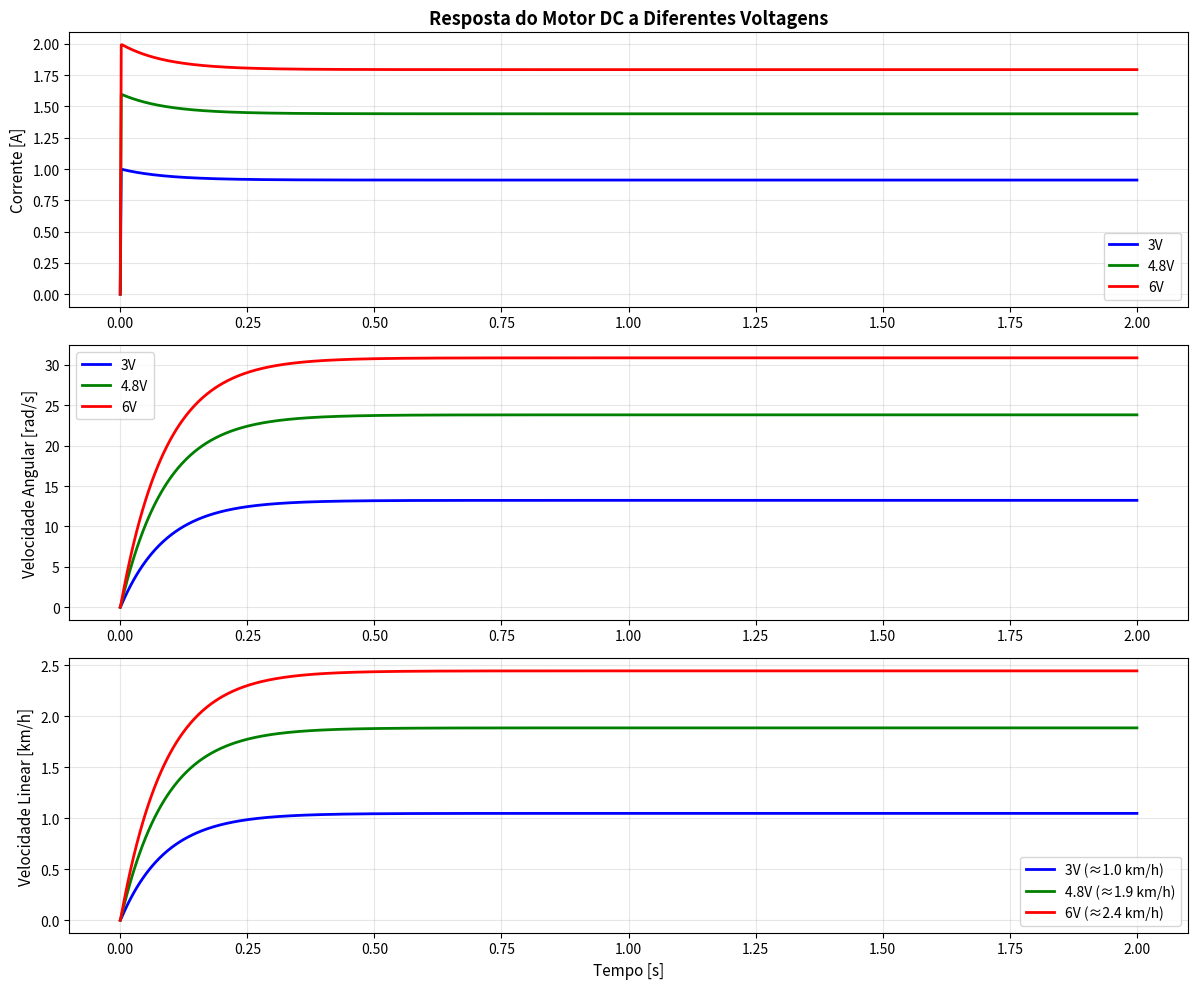

Write the Python code that produced this figure. (Note: this script raises an exception after producing the figure.)
"""
SIMULAÇÃO DE SISTEMA MOTOR-BATERIA - CARRINHO 4X4
Disciplina: Modelagem e Simulação de Sistemas Elétricos e Magnéticos

Modelo de Motor DC simplificado com:
- Circuito elétrico (resistência, indutância)
- Dinâmica mecânica (inércia, atrito)
- Fenômenos magnéticos (torque proporcional à corrente)
"""

import numpy as np
import matplotlib.pyplot as plt
from pathlib import Path
from scipy.integrate import odeint, trapezoid
from scipy.optimize import minimize

# ============================================================================
# MODELO DO MOTOR DC
# ============================================================================

class MotorDC:
    """
    Modelo simplificado de motor DC com escovas.
    
    Equações diferenciais:
    
    1) Circuito elétrico:
       V(t) - E(t) = R*i(t) + L*di/dt
       
       Onde:
       - V(t): Voltagem aplicada [V]
       - E(t): Força contra-eletromotriz (BEMF) = K_e * ω
       - i(t): Corrente [A]
       - R: Resistência interna [Ω]
       - L: Indutância [H]
       - K_e: Constante de BEMF [V·s/rad]
    
    2) Dinâmica mecânica:
       τ(t) - τ_atrito = J * dω/dt
       
       Onde:
       - τ(t) = K_t * i(t): Torque eletromagnético [N·m]
       - K_t: Constante de torque [N·m/A] (≈ K_e para motor ideal)
       - τ_atrito: Torque de atrito
       - J: Momento de inércia [kg·m²]
       - ω: Velocidade angular [rad/s]
    
    3) Atrito modelo simples:
       τ_atrito = b*ω + τ_coulomb
       
       - b: Coeficiente viscoso [N·m·s/rad]
       - τ_coulomb: Atrito Coulomb (constante) [N·m]
    """
    
    def __init__(self, R=3.0, L=0.001, K_e=0.02, J=0.0001, 
                 b_visc=0.001, tau_coulomb=0.005):
        """
        Inicializa parâmetros do motor.
        
        Args (valores típicos para motor de brinquedo):
            R: Resistência interna [Ω] - DEFAULT: 5Ω
            L: Indutância [H] - DEFAULT: 1mH (pequena, negligível às vezes)
            K_e: Constante BEMF [V·s/rad] - DEFAULT: 0.02
            J: Inércia [kg·m²] - DEFAULT: 0.1g·cm²
            b_visc: Atrito viscoso [N·m·s/rad] - DEFAULT: 0.001
            tau_coulomb: Atrito coulomb [N·m] - DEFAULT: 0.005
        """
        self.R = R
        self.L = L
        self.K_e = K_e
        self.K_t = K_e  # Para motor ideal: K_t = K_e
        self.J = J
        self.b_visc = b_visc
        self.tau_coulomb = tau_coulomb
    
    def sistema(self, estado, t, voltagem_func):
        """
        Define o sistema de equações diferenciais.
        
        estado = [i(t), ω(t)]
        - i: corrente [A]
        - ω: velocidade angular [rad/s]
        
        Retorna: [di/dt, dω/dt]
        """
        i, omega = estado
        
        # Força contra-eletromotriz
        E = self.K_e * omega
        
        # Voltagem no tempo t
        V = voltagem_func(t)
        
        # Equação elétrica: di/dt = (V - E - R*i) / L
        di_dt = (V - E - self.R * i) / self.L
        
        # Torque magnético
        tau_mag = self.K_t * i
        
        # Atrito sempre opõe o movimento. A transição suave evita a
        # descontinuidade numérica de trocar bruscamente o sinal em omega=0.
        tau_atrito = (
            self.b_visc * omega
            + self.tau_coulomb * np.tanh(omega / 0.01)
        )
        
        # Equação mecânica: dω/dt = (τ_mag - τ_atrito) / J
        d_omega_dt = (tau_mag - tau_atrito) / self.J
        
        return [di_dt, d_omega_dt]
    
    def simular(self, voltagem, tempo, estado_inicial=[0, 0]):
        """
        Simula o motor com voltagem constante.
        
        Args:
            voltagem: Voltagem aplicada [V] (pode ser float ou array)
            tempo: Vetor de tempo [s]
            estado_inicial: [i0, omega0]
        
        Retorna:
            tempo: Vetor de tempo
            corrente: Corrente ao longo do tempo [A]
            omega: Velocidade angular [rad/s]
            velocidade_linear: Velocidade linear [m/s] (com raio de roda)
        """
        
        # Se voltagem for escalar, cria função
        if np.isscalar(voltagem):
            V_func = lambda t: voltagem
        else:
            # Se for array, interpola
            V_func = lambda t: np.interp(t, tempo, voltagem)
        
        # Resolve ODE
        solucao = odeint(
            self.sistema,
            estado_inicial,
            tempo,
            args=(V_func,),
            mxstep=5000,
        )
        
        corrente = solucao[:, 0]
        omega = solucao[:, 1]
        
        # Converte para velocidade linear (m/s)
        # Raio típico da roda: 2.2 cm = 0.022 m
        raio_roda = 0.022  # metros
        velocidade_linear = omega * raio_roda
        
        return tempo, corrente, omega, velocidade_linear
    
    def potencia_mecanica(self, corrente, omega):
        """Potência mecânica (watts) = Torque * velocidade angular"""
        torque = self.K_t * corrente
        return torque * omega
    
    def potencia_eletrica(self, voltagem, corrente):
        """Potência elétrica (watts) = V * I"""
        return voltagem * corrente
    
    def eficiencia(self, voltagem, corrente, omega):
        """Eficiência do motor = P_mec / P_elec"""
        p_mec = np.abs(self.potencia_mecanica(corrente, omega))
        p_elec = np.abs(self.potencia_eletrica(voltagem, corrente))
        return np.divide(
            p_mec,
            p_elec,
            out=np.zeros_like(p_mec, dtype=float),
            where=p_elec > 0.01,
        )


# ============================================================================
# SIMULAÇÕES
# ============================================================================

def plot_simulacao_basica():
    """Simula motor com diferentes voltagens e mostra resposta."""
    
    print("\n" + "="*70)
    print("SIMULAÇÃO 1: Resposta do Motor a Diferentes Voltagens")
    print("="*70)
    
    motor = MotorDC()
    tempo = np.linspace(0, 2, 1000)  # 2 segundos
    
    fig, axes = plt.subplots(3, 1, figsize=(12, 10))
    
    voltagens = [3, 4.8, 6]
    cores = ['blue', 'green', 'red']
    
    for V, cor in zip(voltagens, cores):
        print(f"\nSimulando com V = {V}V...")
        t, i, omega, v_linear = motor.simular(V, tempo)
        
        axes[0].plot(t, i, label=f'{V}V', color=cor, linewidth=2)
        axes[1].plot(t, omega, label=f'{V}V', color=cor, linewidth=2)
        axes[2].plot(t, v_linear * 3.6, label=f'{V}V (≈{v_linear[-1]*3.6:.1f} km/h)', 
                    color=cor, linewidth=2)  # Converte m/s para km/h
    
    axes[0].set_ylabel('Corrente [A]', fontsize=11)
    axes[0].set_title('Resposta do Motor DC a Diferentes Voltagens', fontsize=13, fontweight='bold')
    axes[0].grid(True, alpha=0.3)
    axes[0].legend()
    
    axes[1].set_ylabel('Velocidade Angular [rad/s]', fontsize=11)
    axes[1].grid(True, alpha=0.3)
    axes[1].legend()
    
    axes[2].set_ylabel('Velocidade Linear [km/h]', fontsize=11)
    axes[2].set_xlabel('Tempo [s]', fontsize=11)
    axes[2].grid(True, alpha=0.3)
    axes[2].legend()
    
    plt.tight_layout()
    destino = Path(__file__).resolve().parent / "web/assets/simulations/simulacao_1_voltagens.png"
    plt.savefig(destino, dpi=150, bbox_inches='tight')
    print(f"✓ Gráfico salvo: {destino}")
    plt.close()


def plot_efeito_atrito():
    """Mostra efeito do atrito na velocidade máxima."""
    
    print("\n" + "="*70)
    print("SIMULAÇÃO 2: Efeito do Atrito na Resposta do Motor")
    print("="*70)
    
    tempo = np.linspace(0, 3, 1000)
    
    fig, axes = plt.subplots(2, 2, figsize=(13, 10))
    
    # Motor com diferentes níveis de atrito
    configs = [
        {"b_visc": 0.0001, "tau_coulomb": 0.001, "label": "Atrito baixo"},
        {"b_visc": 0.001, "tau_coulomb": 0.005, "label": "Atrito médio"},
        {"b_visc": 0.005, "tau_coulomb": 0.015, "label": "Atrito alto"},
    ]
    
    for config in configs:
        motor = MotorDC(b_visc=config["b_visc"], tau_coulomb=config["tau_coulomb"])
        t, i, omega, v_linear = motor.simular(4.8, tempo)
        
        label = f"{config['label']}: {v_linear[-1]*3.6:.1f} km/h"
        
        axes[0, 0].plot(t, i, label=label, linewidth=2)
        axes[0, 1].plot(t, omega, label=label, linewidth=2)
        axes[1, 0].plot(t, v_linear * 3.6, label=label, linewidth=2)
        
        # Potência
        p_mec = motor.potencia_mecanica(i, omega)
        axes[1, 1].plot(t, p_mec, label=label, linewidth=2)
    
    axes[0, 0].set_ylabel('Corrente [A]', fontsize=10)
    axes[0, 0].set_title('Corrente vs Tempo', fontsize=11, fontweight='bold')
    axes[0, 0].grid(True, alpha=0.3)
    axes[0, 0].legend(fontsize=9)
    
    axes[0, 1].set_ylabel('Velocidade Angular [rad/s]', fontsize=10)
    axes[0, 1].set_title('Velocidade Angular vs Tempo', fontsize=11, fontweight='bold')
    axes[0, 1].grid(True, alpha=0.3)
    axes[0, 1].legend(fontsize=9)
    
    axes[1, 0].set_ylabel('Velocidade Linear [km/h]', fontsize=10)
    axes[1, 0].set_title('Velocidade Linear vs Tempo (4.8V)', fontsize=11, fontweight='bold')
    axes[1, 0].grid(True, alpha=0.3)
    axes[1, 0].legend(fontsize=9)
    
    axes[1, 1].set_ylabel('Potência Mecânica [W]', fontsize=10)
    axes[1, 1].set_title('Potência Mecânica vs Tempo', fontsize=11, fontweight='bold')
    axes[1, 1].set_xlabel('Tempo [s]', fontsize=10)
    axes[1, 1].grid(True, alpha=0.3)
    axes[1, 1].legend(fontsize=9)
    
    plt.tight_layout()
    destino = Path(__file__).resolve().parent / "web/assets/simulations/simulacao_2_atrito.png"
    plt.savefig(destino, dpi=150, bbox_inches='tight')
    print(f"✓ Gráfico salvo: {destino}")
    plt.close()


def plot_eficiencia():
    """Analisa eficiência do motor em diferentes condições."""
    
    print("\n" + "="*70)
    print("SIMULAÇÃO 3: Análise de Eficiência do Motor")
    print("="*70)
    
    motor = MotorDC()
    tempo = np.linspace(0, 2, 500)
    
    fig, axes = plt.subplots(2, 2, figsize=(13, 10))
    
    voltagens = [3, 4.8, 6]
    cores = ['blue', 'green', 'red']
    
    for V, cor in zip(voltagens, cores):
        t, i, omega, v_linear = motor.simular(V, tempo)
        
        p_elec = motor.potencia_eletrica(V, i)
        p_mec = motor.potencia_mecanica(i, omega)
        eficiencia = motor.eficiencia(V, i, omega)
        
        # Remove valores iniciais quando motor está acelerando
        inicio = 100
        
        axes[0, 0].plot(t[inicio:], p_elec[inicio:], label=f'{V}V', color=cor, linewidth=2)
        axes[0, 1].plot(t[inicio:], p_mec[inicio:], label=f'{V}V', color=cor, linewidth=2)
        axes[1, 0].plot(t[inicio:], eficiencia[inicio:]*100, label=f'{V}V', color=cor, linewidth=2)
        
        # Consumo energético total
        energia_elec = trapezoid(p_elec, t)
        energia_mec = trapezoid(p_mec, t)
        eff_media = (energia_mec / energia_elec) * 100 if energia_elec > 0 else 0
        
        axes[1, 1].bar(V, eff_media, color=cor, alpha=0.7, label=f'{V}V: {eff_media:.1f}%')
    
    axes[0, 0].set_ylabel('Potência Elétrica [W]', fontsize=10)
    axes[0, 0].set_title('Potência Elétrica Consumida', fontsize=11, fontweight='bold')
    axes[0, 0].grid(True, alpha=0.3)
    axes[0, 0].legend()
    
    axes[0, 1].set_ylabel('Potência Mecânica [W]', fontsize=10)
    axes[0, 1].set_title('Potência Mecânica Produzida', fontsize=11, fontweight='bold')
    axes[0, 1].grid(True, alpha=0.3)
    axes[0, 1].legend()
    
    axes[1, 0].set_ylabel('Eficiência [%]', fontsize=10)
    axes[1, 0].set_xlabel('Tempo [s]', fontsize=10)
    axes[1, 0].set_title('Eficiência do Motor (P_mec / P_elec)', fontsize=11, fontweight='bold')
    axes[1, 0].grid(True, alpha=0.3)
    axes[1, 0].legend()
    axes[1, 0].set_ylim([0, 100])
    
    axes[1, 1].set_ylabel('Eficiência Média [%]', fontsize=10)
    axes[1, 1].set_xlabel('Voltagem [V]', fontsize=10)
    axes[1, 1].set_title('Eficiência Média vs Voltagem', fontsize=11, fontweight='bold')
    axes[1, 1].grid(True, alpha=0.3, axis='y')
    axes[1, 1].legend(fontsize=9)
    axes[1, 1].set_ylim([0, 100])
    
    plt.tight_layout()
    destino = Path(__file__).resolve().parent / "web/assets/simulations/simulacao_3_eficiencia.png"
    plt.savefig(destino, dpi=150, bbox_inches='tight')
    print(f"✓ Gráfico salvo: {destino}")
    plt.close()


def calibracao_com_dados_reais():
    """
    ESTA FUNÇÃO MOSTRA COMO CALIBRAR O MODELO COM DADOS REAIS DO CARRINHO.
    
    Para usar:
    1. Meça o carrinho com um smartphone/cronômetro: quanto tempo leva pra atingir velocidade máxima?
    2. Meça voltagem da bateria (multímetro)
    3. Preencha os dados em "dados_reais" abaixo
    4. Descomente e rode esta função
    """
    
    print("\n" + "="*70)
    print("CALIBRAÇÃO COM DADOS REAIS")
    print("="*70)
    
    # *** PREENCHA COM SEUS DADOS MEDIDOS ***
    dados_reais = {
        "voltagem_medida": 4.8,      # V (meça com multímetro)
        "tempo_aceleracao": 1.5,     # segundos (quanto tempo pra atingir max speed)
        "velocidade_max": 20/3.6,    # m/s (converter de km/h para m/s: 20 km/h ≈ 5.56 m/s)
    }
    
    print("\nDados coletados do carrinho:")
    print(f"  Voltagem: {dados_reais['voltagem_medida']} V")
    print(f"  Tempo até velocidade máxima: {dados_reais['tempo_aceleracao']} s")
    print(f"  Velocidade máxima: {dados_reais['velocidade_max']*3.6:.1f} km/h")
    
    # Função custo para otimização
    def custo_calibracao(params):
        """Minimiza diferença entre simulação e dados reais."""
        b_visc, tau_coulomb = params
        if b_visc < 0 or tau_coulomb < 0:
            return 1e10
        
        motor = MotorDC(b_visc=b_visc, tau_coulomb=tau_coulomb)
        tempo = np.linspace(0, 3, 500)
        _, _, omega, v_linear = motor.simular(dados_reais["voltagem_medida"], tempo)
        
        # Velocity no tempo medido
        idx_tempo = np.argmin(np.abs(tempo - dados_reais["tempo_aceleracao"]))
        v_sim = v_linear[idx_tempo]
        
        # Velocity máxima (estado estacionário)
        v_max_sim = v_linear[-1]
        
        # Erro: diferença entre simulado e real
        erro = (v_sim - dados_reais["velocidade_max"])**2 + \
               (v_max_sim - dados_reais["velocidade_max"])**2
        
        return erro
    
    # Otimiza parâmetros
    print("\nOtimizando parâmetros de atrito...")
    resultado = minimize(custo_calibracao, [0.001, 0.005], method='Nelder-Mead')
    
    b_otimizado, tau_otimizado = resultado.x
    
    print(f"\nParâmetros otimizados:")
    print(f"  Atrito viscoso (b_visc): {b_otimizado:.6f} N·m·s/rad")
    print(f"  Atrito Coulomb (tau_coulomb): {tau_otimizado:.6f} N·m")
    
    # Simula com parâmetros otimizados
    motor_calibrado = MotorDC(b_visc=b_otimizado, tau_coulomb=tau_otimizado)
    tempo = np.linspace(0, 3, 500)
    _, _, omega, v_linear = motor_calibrado.simular(dados_reais["voltagem_medida"], tempo)
    
    print(f"\nValidação:")
    idx_tempo = np.argmin(np.abs(tempo - dados_reais["tempo_aceleracao"]))
    print(f"  Velocidade simulada em {dados_reais['tempo_aceleracao']}s: {v_linear[idx_tempo]*3.6:.2f} km/h")
    print(f"  Velocidade máxima simulada: {v_linear[-1]*3.6:.2f} km/h")
    print(f"  Velocidade máxima medida: {dados_reais['velocidade_max']*3.6:.2f} km/h")
    
    return motor_calibrado


# ============================================================================
# MAIN
# ============================================================================

if __name__ == "__main__":
    print("\n" + "="*70)
    print("MODELAGEM E SIMULAÇÃO DE MOTOR DC - CARRINHO 4X4")
    print("="*70)
    
    # Roda as simulações
    plot_simulacao_basica()
    plot_efeito_atrito()
    plot_eficiencia()
    
    # Descomente para calibrar com dados reais
    # motor_calibrado = calibracao_com_dados_reais()
    
    print("\n" + "="*70)
    print("✓ Simulações concluídas! Verifique os gráficos gerados.")
    print("="*70)
    print("\nPróximos passos:")
    print("1. Meça a velocidade máxima e tempo de aceleração do carrinho")
    print("2. Preencha os dados em 'calibracao_com_dados_reais()'")
    print("3. Descomente a função no final do código e rode novamente")
    print("4. Simule cenários diferentes (aumentar atrito, etc)")
